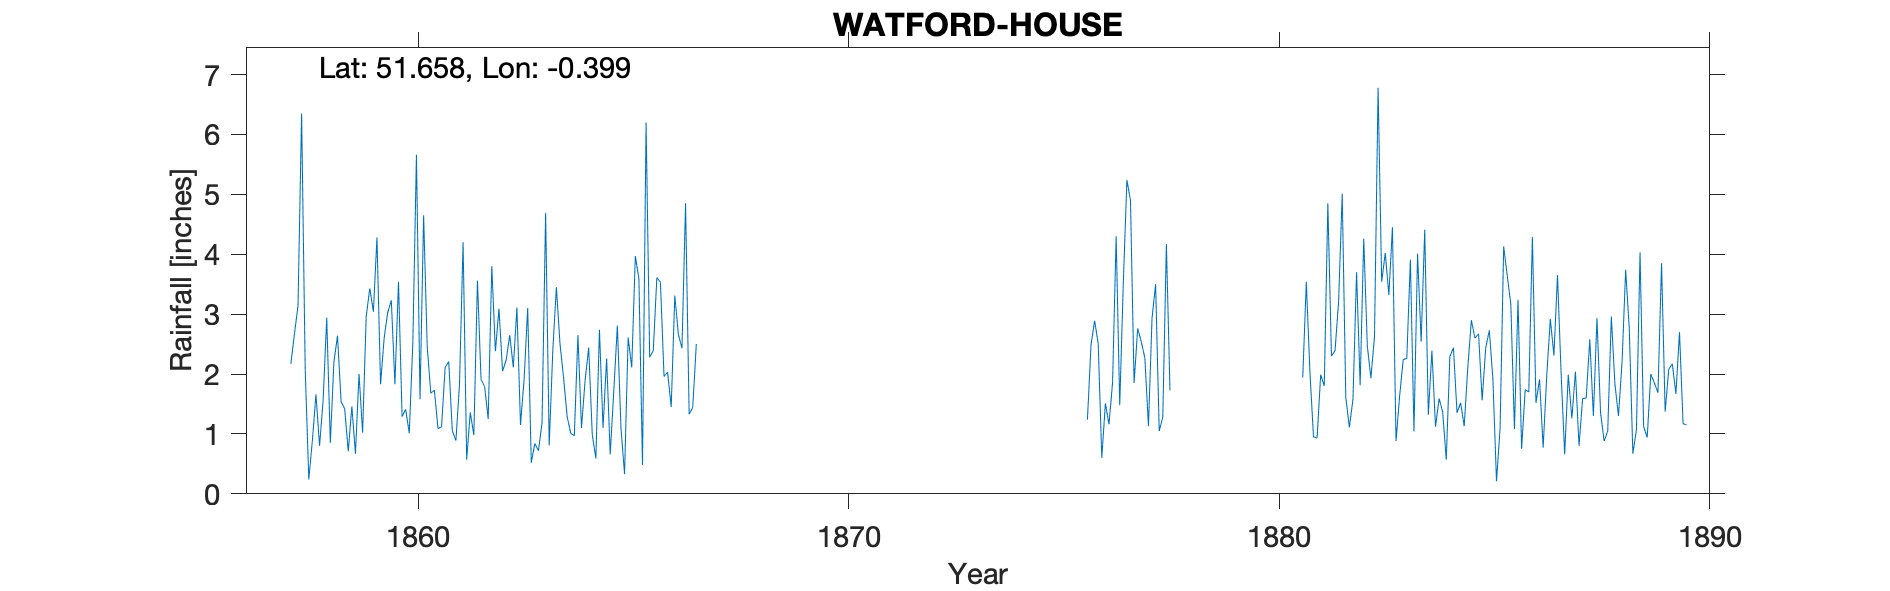

The file beside this chart, header and first rows:
WATFORD-HOUSE, , , , , , , , , , , , , , , , , , , , , , , 
Grid ref, TQ108966, Long, -0.3985, Lat, 51.66, Elevation, 240, ft, , , , , , , , , , , , , , , 
Station no, RR2119, , , , , , , , , , , , , , , , , , , , , , 
, 1850, 1851, 1852, 1853, 1854, 1855, 1856, 1857, 1858, 1859, 1860, 1861, 1862, 1863, 1864, 1865, 1866, 1867, 1868, 1869, 1870, 1871, 1872
January, , , , , , , , , 0.89, 0.67, 3.54, 1.12, 1.79, 3.1, 1.01, 1.72, 3.61, , , , , , 
February, , , , , , , , , 1.66, 2, 1.29, 2.11, 1.25, 0.52, 0.97, 2.81, 3.53, , , , , , 
March, , , , , , , , , 0.8, 1.02, 1.41, 2.21, 3.8, 0.84, 2.65, 1.1, 1.96, , , , , , 
April, , , , , , , , , 1.57, 2.96, 1.01, 1.05, 2.38, 0.72, 1.1, 0.33, 2.03, , , , , , 
May, , , , , , , , , 2.94, 3.43, 2.53, 0.89, 3.09, 1.18, 1.89, 2.61, 1.45, , , , , , 
June, , , , , , , , , 0.85, 3.04, 5.66, 1.83, 2.05, 4.69, 2.44, 2.11, 3.31, , , , , , 
July, , , , , , , , 2.17, 2.2, 4.28, 1.58, 4.2, 2.23, 0.81, 0.99, 3.97, 2.66, , , , , , 
August, , , , , , , , 2.67, 2.64, 1.83, 4.65, 0.57, 2.65, 2.39, 0.59, 3.59, 2.43, , , , , , 
September, , , , , , , , 3.14, 1.54, 2.6, 2.46, 1.36, 2.11, 3.45, 2.74, 0.48, 4.85, , , , , , 
October, , , , , , , , 6.35, 1.42, 3.03, 1.68, 0.98, 3.11, 2.51, 1.1, 6.2, 1.33, , , , , , 
November, , , , , , , , 2.08, 0.71, 3.23, 1.73, 3.56, 1.15, 1.94, 2.26, 2.28, 1.44, , , , , , 
December, , , , , , , , 0.24, 1.46, 1.83, 1.09, 1.91, 1.91, 1.29, 0.66, 2.39, 2.5, , , , , , 
Total, , , , , , , , , 18.68, 29.92, 28.63, 21.79, 27.52, 23.44, 18.4, 29.59, 31.1, , , , , , 
1899 - noted as unreliable - too small, , , , , , , , , , , , , , , , , , , , , , , 
